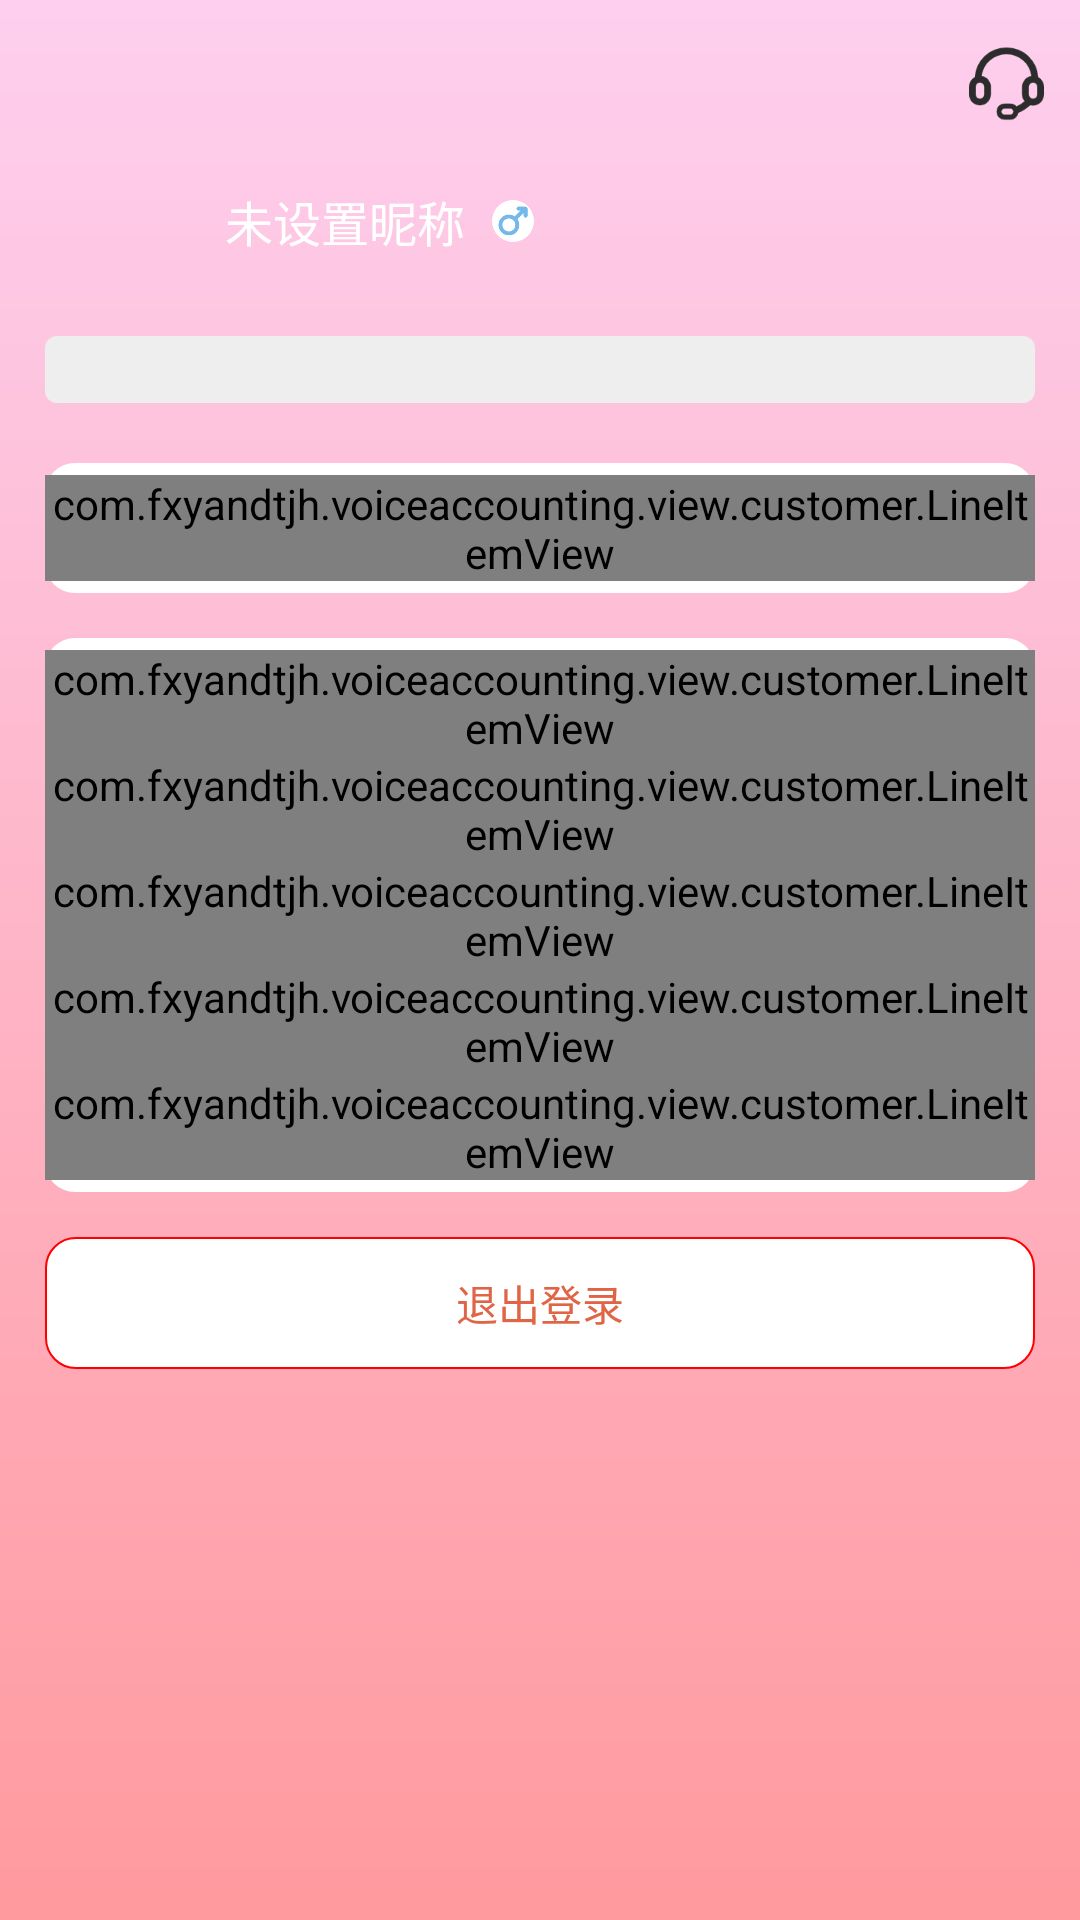

This screen was rendered from an Android layout file. Write that file and the resources it references.
<!-- AndroidManifest.xml: application theme Theme.VoiceAccounting -->
<!-- res/layout/frag_my.xml -->
<?xml version="1.0" encoding="utf-8"?>
<androidx.constraintlayout.widget.ConstraintLayout xmlns:android="http://schemas.android.com/apk/res/android"
    xmlns:app="http://schemas.android.com/apk/res-auto"
    xmlns:tools="http://schemas.android.com/tools"
    android:layout_width="match_parent"
    android:layout_height="match_parent"
    android:background="@drawable/bg_blue_gradient">

    <androidx.appcompat.widget.Toolbar
        android:id="@+id/m_toolbar"
        android:layout_width="match_parent"
        android:layout_height="wrap_content"
        app:menu="@menu/cus_menu"
        app:layout_constraintTop_toTopOf="parent"/>

    <ImageView
        android:id="@+id/iv_head"
        android:layout_width="50dp"
        android:layout_height="50dp"
        android:layout_marginStart="15dp"
        app:layout_constraintTop_toBottomOf="@id/m_toolbar"
        app:layout_constraintStart_toStartOf="parent"/>

    <TextView
        android:id="@+id/tv_name"
        android:layout_width="wrap_content"
        android:layout_height="wrap_content"
        style="@style/TextWhite16"
        android:layout_marginStart="10dp"
        android:layout_marginTop="6dp"
        app:layout_constraintTop_toTopOf="@id/iv_head"
        app:layout_constraintStart_toEndOf="@id/iv_head"
        android:text="@string/default_nick_name"
        />

    <ImageView
        android:id="@+id/iv_gender"
        android:layout_width="16dp"
        android:layout_height="16dp"
        android:src="@mipmap/male"
        android:layout_marginStart="8dp"
        app:layout_constraintStart_toEndOf="@id/tv_name"
        app:layout_constraintTop_toTopOf="@id/tv_name"
        app:layout_constraintBottom_toBottomOf="@id/tv_name"/>

    <TextView
        android:id="@+id/tv_phone_number"
        android:layout_width="wrap_content"
        android:layout_height="wrap_content"
        android:layout_marginStart="10dp"
        style="@style/TextWhite12"
        app:layout_constraintTop_toBottomOf="@id/tv_name"
        app:layout_constraintStart_toEndOf="@id/iv_head"
        tools:text="195*****246"/>

    <TextView
        android:id="@+id/tv_des"
        android:layout_width="match_parent"
        android:layout_height="wrap_content"
        style="@style/TextPrimary12"
        android:paddingVertical="3dp"
        android:paddingHorizontal="15dp"
        android:layout_marginHorizontal="15dp"
        android:background="@drawable/bg_4_gray"
        app:layout_constraintStart_toStartOf="parent"
        app:layout_constraintTop_toBottomOf="@id/iv_head"
        android:layout_marginTop="6dp" />

    <androidx.appcompat.widget.LinearLayoutCompat
        android:id="@+id/container_account"
        android:layout_width="match_parent"
        android:layout_height="wrap_content"
        android:layout_marginTop="20dp"
        android:orientation="vertical"
        android:paddingVertical="4dp"
        android:layout_marginHorizontal="15dp"
        android:background="@drawable/bg_10_white"
        app:layout_constraintTop_toBottomOf="@id/tv_des">








        <com.fxyandtjh.voiceaccounting.view.customer.LineItemView
            android:id="@+id/liv_info"
            android:layout_width="match_parent"
            android:layout_height="wrap_content"
            app:showLine="false"
            app:key="@string/personal_info"
            app:type="empty"/>
    </androidx.appcompat.widget.LinearLayoutCompat>

    <androidx.appcompat.widget.LinearLayoutCompat
        android:id="@+id/container_core"
        android:layout_width="match_parent"
        android:layout_height="wrap_content"
        android:paddingVertical="4dp"
        android:layout_marginTop="15dp"
        android:layout_marginHorizontal="15dp"
        android:background="@drawable/bg_10_white"
        android:orientation="vertical"
        app:layout_constraintTop_toBottomOf="@id/container_account">









        <com.fxyandtjh.voiceaccounting.view.customer.LineItemView
            android:id="@+id/liv_version"
            android:layout_width="match_parent"
            android:layout_height="wrap_content"
            app:key="@string/check_version"
            app:valueT="google_1.0.0"
            app:type="fixed"/>

        <com.fxyandtjh.voiceaccounting.view.customer.LineItemView
            android:id="@+id/liv_bug"
            android:layout_width="match_parent"
            android:layout_height="wrap_content"
            app:key="@string/bug_reply"
            app:type="empty"/>

        <com.fxyandtjh.voiceaccounting.view.customer.LineItemView
            android:id="@+id/liv_privacy"
            android:layout_width="match_parent"
            android:layout_height="wrap_content"
            app:key="@string/privacy"
            app:type="empty"/>

        <com.fxyandtjh.voiceaccounting.view.customer.LineItemView
            android:id="@+id/liv_user_privacy"
            android:layout_width="match_parent"
            android:layout_height="wrap_content"
            app:key="@string/user_privacy"
            app:type="empty"/>

        <com.fxyandtjh.voiceaccounting.view.customer.LineItemView
            android:id="@+id/liv_beian"
            android:layout_width="match_parent"
            android:layout_height="wrap_content"
            app:showLine="false"
            app:key="@string/app_beian"
            app:valueT="@string/app_beian_code"
            app:type="fixed"/>
    </androidx.appcompat.widget.LinearLayoutCompat>

    <TextView
        android:id="@+id/tv_logout"
        android:layout_width="match_parent"
        android:layout_height="44dp"
        android:gravity="center"
        style="@style/RedText14"
        android:text="@string/logout"
        android:background="@drawable/bg_10_red"
        android:layout_marginHorizontal="15dp"
        android:layout_marginTop="15dp"
        app:layout_constraintTop_toBottomOf="@id/container_core"
        />

</androidx.constraintlayout.widget.ConstraintLayout>
<!-- resources referenced by this layout -->
<resources>
  <!-- drawable bg_10_red (drawable) -->
  <?xml version="1.0" encoding="utf-8"?>
  <shape xmlns:android="http://schemas.android.com/apk/res/android"
      android:shape="rectangle">
      <corners android:radius="10dp" />
      <solid android:color="#FFFFFF" />
      <stroke android:width="0.5dp" android:color="#FF0000"/>
  </shape>
  <!-- drawable bg_10_white (drawable) -->
  <?xml version="1.0" encoding="utf-8"?>
  <shape xmlns:android="http://schemas.android.com/apk/res/android"
      android:shape="rectangle">
      <corners android:radius="10dp" />
      <solid android:color="#FFF" />
  </shape>
  <!-- drawable bg_4_gray (drawable) -->
  <?xml version="1.0" encoding="utf-8"?>
  <shape xmlns:android="http://schemas.android.com/apk/res/android"
      android:shape="rectangle">
      <solid android:color="#eeeeee" />
      <corners android:radius="4dp"/>
  </shape>
  <!-- drawable bg_blue_gradient (drawable) -->
  <?xml version="1.0" encoding="utf-8"?>
  <shape xmlns:android="http://schemas.android.com/apk/res/android"
      android:shape="rectangle">
      <gradient
          android:angle="1"
          android:startColor="#FECFEF"
          android:endColor="#FF9A9E" />
  </shape>
  <!-- mipmap male: png bitmap (mipmap-xxxhdpi, 4233 bytes) -->
  <string name="account_security">账户安全</string>
  <string name="app_beian">APP备案号</string>
  <string name="app_beian_code">赣ICP备2024021195号-1A</string>
  <string name="bug_reply">Bug 反馈</string>
  <string name="check_version">版本升级</string>
  <string name="clear_cache">清除缓存</string>
  <string name="default_nick_name">未设置昵称</string>
  <string name="logout">退出登录</string>
  <string name="personal_info">个人信息</string>
  <string name="privacy">隐私协议</string>
  <string name="user_privacy">用户协议</string>
  <style name="RedText14">
          <item name="android:textSize">14sp</item>
          <item name="android:textColor">#DF6546</item>
      </style>
  <style name="TextPrimary12">
          <item name="android:textSize">12sp</item>
          <item name="android:textColor">@color/primary_color</item>
      </style>
  <style name="TextWhite12">
          <item name="android:textSize">12sp</item>
          <item name="android:textColor">@color/white</item>
      </style>
  <style name="TextWhite16">
          <item name="android:textSize">16sp</item>
          <item name="android:textColor">@color/white</item>
      </style>
  <style name="Theme.VoiceAccounting" parent="Base.Theme.VoiceAccounting" />
  <color name="primary_color">#A7A3C3</color>
  <color name="white">#FFFFFFFF</color>
  <style name="Base.Theme.VoiceAccounting" parent="Theme.MaterialComponents.DayNight.NoActionBar.Bridge">
          
          <item name="colorOnPrimary">@android:color/transparent</item>
          <item name="android:statusBarColor">@android:color/transparent</item>
          <item name="android:windowTranslucentNavigation">true</item>
          
      </style>
</resources>
